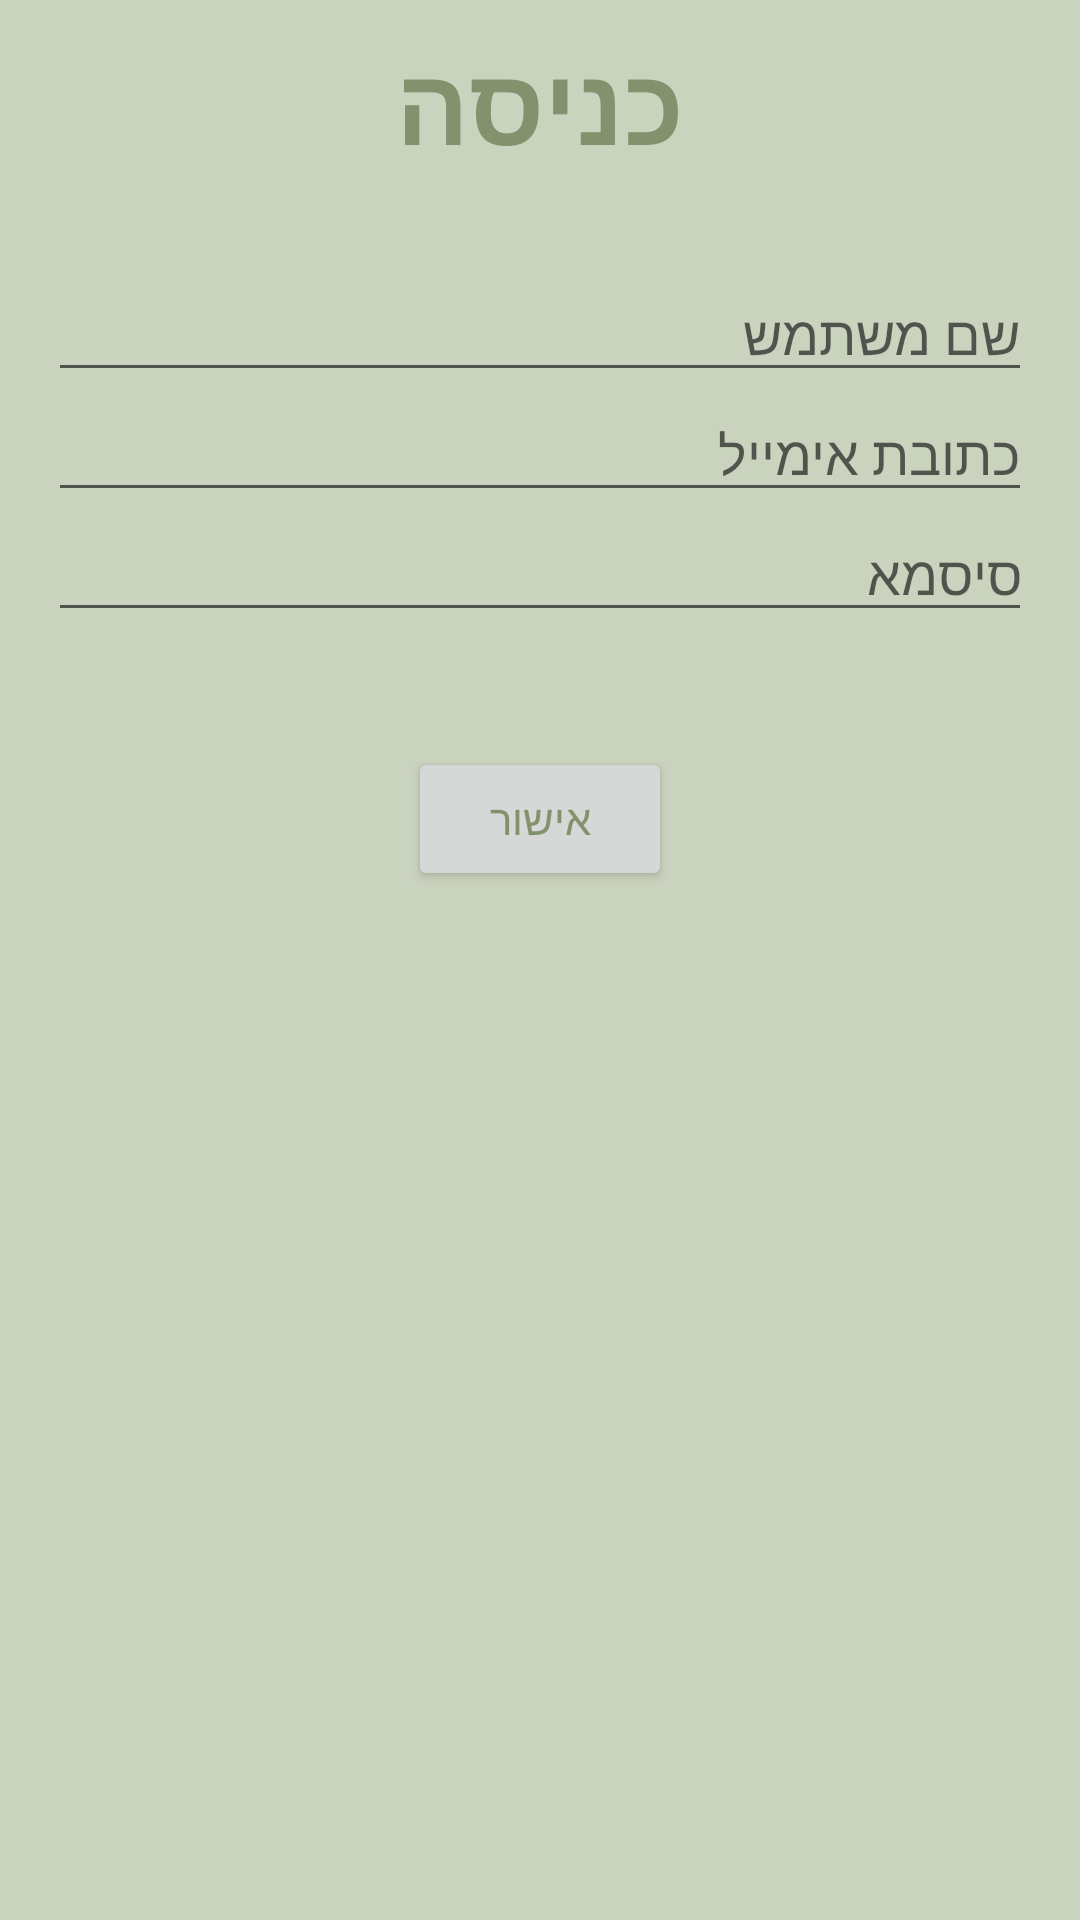

Write the Android layout XML for this screen, with the resource values it uses.
<!-- AndroidManifest.xml: application theme AppTheme -->
<!-- res/layout/activity_signin.xml -->
<?xml version="1.0" encoding="utf-8"?>
<LinearLayout xmlns:android="http://schemas.android.com/apk/res/android"
android:id="@+id/signin_layout"
android:layout_width="match_parent"
android:layout_height="match_parent"
android:orientation="vertical"
android:weightSum="4">

    <LinearLayout
        android:layout_width="match_parent"
        android:layout_height="wrap_content"
        android:gravity="center_horizontal"
        android:orientation="vertical">

        <TextView
            android:id="@+id/title_text"
            android:layout_width="wrap_content"
            android:layout_height="wrap_content"
            android:layout_marginTop="10dp"
            android:layout_marginBottom="10dp"
            android:text="כניסה"
            android:textStyle="bold"
            android:textSize="36sp"
            android:textColor="@color/textColorPrimary"/>
    </LinearLayout>

    <RelativeLayout
        android:id="@+id/email_password_fields"
        android:layout_width="fill_parent"
        android:layout_height="wrap_content"
        android:orientation="vertical"
        android:paddingLeft="16dp"
        android:paddingRight="16dp"
        android:textDirection="rtl">

        <EditText
            android:id="@+id/field_username"
            android:layout_width="match_parent"
            android:layout_height="wrap_content"
            android:layout_marginTop="20dp"
            android:hint="שם משתמש"
            android:inputType="text" />

        <EditText
            android:id="@+id/field_email"
            android:layout_width="match_parent"
            android:layout_height="wrap_content"
            android:layout_marginTop="60dp"
            android:hint="כתובת אימייל"
            android:inputType="textEmailAddress" />

        <EditText
            android:id="@+id/field_password"
            android:layout_width="match_parent"
            android:layout_height="wrap_content"
            android:layout_marginTop="100dp"
            android:hint="סיסמא"
            android:inputType="textPassword"
            android:gravity="right" />

        <Button
            android:id="@+id/sign_in_button"
            android:layout_width="wrap_content"
            android:layout_height="wrap_content"
            android:layout_marginTop="180dp"
            android:layout_weight="1"
            android:text="אישור"
            android:layout_centerHorizontal="true" />

    </RelativeLayout>

</LinearLayout>
<!-- resources referenced by this layout -->
<resources>
  <color name="textColorPrimary">#83916D</color>
  <style name="AppTheme" parent="Theme.AppCompat.Light.DarkActionBar">
          
          <item name="colorPrimary">@color/colorPrimary</item>
          <item name="colorPrimaryDark">@color/colorPrimaryDark</item>
          <item name="colorAccent">@color/colorAccent</item>
          <item name="android:windowBackground">@color/backgroundLight</item>
          <item name="android:textColorPrimary">@color/textColorPrimary</item>
      </style>
  <color name="colorPrimary">#FFAB42</color>
  <color name="colorPrimaryDark">#E88335</color>
  <color name="colorAccent">#F07A5C</color>
  <color name="backgroundLight">#CAD3BE</color>
</resources>
